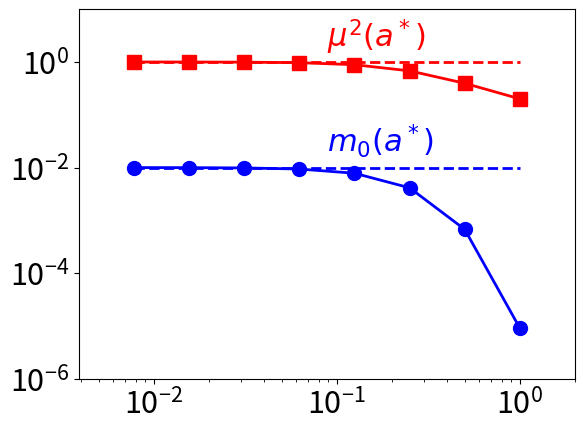

Python code for this plot: (Note: this script raises an exception after producing the figure.)
import numpy as np
import math
from matplotlib import pyplot as plt

import matplotlib as mpl

mpl.rcParams.update({'font.size': 22})

def coarsen(a,m0,mu_sq):
    m0_c = m0/(1.+a**2*mu_sq/(2.*m0))
    mu_sq_c = mu_sq*(1.+a**2*mu_sq/(4.*m0))/(1.+a**2*mu_sq/(2.*m0))
    return 2*a, m0_c, mu_sq_c

n = 8

a_min = 2.**(1-n)
a = a_min 
m0_star = 0.01
m0 = m0_star 
mu_sq_star = 1.0
mu_sq = mu_sq_star

a_list = []
m0_list = []
mu_sq_list = []

for i in range(n):
    a_list.append(a)
    m0_list.append(m0)
    mu_sq_list.append(mu_sq)
    a_max = a
    a, m0, mu_sq = coarsen(a,m0,mu_sq)

a = np.array(a_list)
m0 = np.array(m0_list)
mu_sq = np.array(mu_sq_list)

plt.clf()
ax = plt.gca()
ax.set_yscale('log')
ax.set_ylim(1.E-6,10.)
ax.set_xlim(1./2**n,2.)
ax.set_xscale('log')
p_m0 = plt.plot(a,m0,linewidth=2,color='blue',marker='o',markersize=10,markeredgecolor='blue')[0]
plt.plot([a_min,a_max],[m0_star,m0_star],linewidth=2,color='blue',linestyle='--')
ax.annotate('$m_0(a^*)$', xy=(math.sqrt(a_min*a_max), 2.*m0_star),color='blue')
p_mu_sq = plt.plot(a,mu_sq,linewidth=2,color='red',marker='s',markersize=10,markeredgecolor='red')[0]
plt.plot([a_min,a_max],[mu_sq_star,mu_sq_star],linewidth=2,color='red',linestyle='--')
ax.annotate('$\mu^2(a^*)$', xy=(math.sqrt(a_min*a_max), 2.*mu_sq_star),color='red')

plt.legend((p_m0,p_mu_sq),('$m_0(a)$','$\mu^2(a)$'),'lower left')
ax.set_xlabel('a')
ax.set_ylabel('$m_0$ or $\mu^2$')
plt.savefig('harmonic_oscillator_flow.pdf',bbox_inches='tight')
